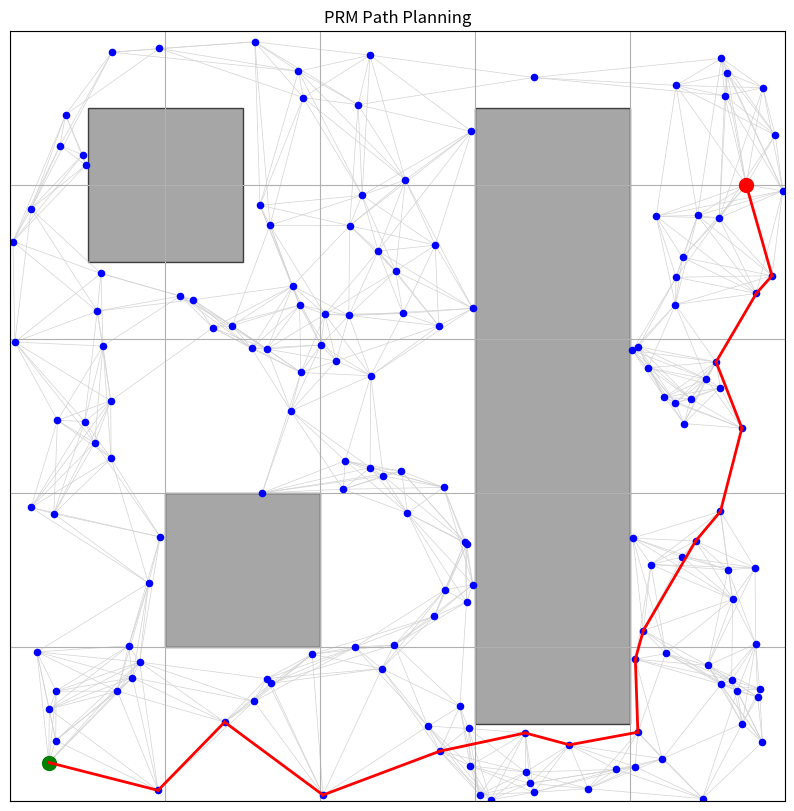

Generate this figure with matplotlib:
import numpy as np
import networkx as nx
import matplotlib.pyplot as plt
from scipy.spatial import KDTree
from matplotlib.patches import Rectangle


def is_point_in_obstacle(point, box_list):
    """检测点是否在障碍物矩形内 (轴对齐矩形检测)"""
    x, y = point
    for (x1, y1, x2, y2) in box_list:
        if (min(x1, x2) <= x <= max(x1, x2)) and (min(y1, y2) <= y <= max(y1, y2)):
            return True
    return False


def is_collision_line(p1, p2, box_list):
    """改进碰撞检测：分10段采样检测线段与障碍物相交"""
    # 判断路径是否与障碍物相交
    for t in np.linspace(0, 1, 10):
        # 这里是在采样路径上的点 看这些点是否在障碍物里
        x = p1[0] + t * (p2[0] - p1[0])
        y = p1[1] + t * (p2[1] - p1[1])
        if is_point_in_obstacle((x, y), box_list):
            return True
    return False


def prm_algorithm(height, width, box_list, start, end, n_samples=200, k_neighbors=8, radius=50):
    """支持起终点的PRM主函数"""
    # 验证起终点合法性
    if is_point_in_obstacle(start, box_list) or is_point_in_obstacle(end, box_list):
        raise ValueError("Start/End points are in obstacle!")

    # 1. 包含起终点的采样点集合
    samples = [start, end]  # 保证起终点存在
    while len(samples) < n_samples + 2:
        x = np.random.uniform(0, width)
        y = np.random.uniform(0, height)
        if not is_point_in_obstacle((x, y), box_list):
            samples.append((x, y))

    # 2. 构建KDTree加速邻域搜索
    kd_tree = KDTree(samples)

    # 3. 创建网络图
    # 在网络图中可视化samples的点集
    G = nx.Graph()
    for i, pos in enumerate(samples):
        G.add_node(i, pos=pos)

    # 4. 连接所有节点（含起终点）
    for i, point in enumerate(samples):
        # 使用KDTree寻找目标点附近neighbor 即距离point最近的点集
        # 其中需要+1是因为排除自身
        distances, indices = kd_tree.query(point, k=k_neighbors + 1)
        for idx in indices[1:]:  # 排除自身
            neighbor = samples[idx]
            # 检验neighbor是否在障碍物内
            # 然后检查是否在预设半径内 即让neighbor距离point的距离都在radius内
            if not is_collision_line(point, neighbor, box_list):
                dist = np.linalg.norm(np.array(point) - np.array(neighbor))
                if dist < radius:
                    G.add_edge(i, idx, weight=dist)
    return G


def query_path(G, start, end, box_list):
    """在PRM图中查询起终点路径"""
    # 找到起终点对应的节点ID
    start_id = None
    end_id = None
    for node in G.nodes(data='pos'):
        if np.allclose(node[1], start):
            start_id = node[0]
        if np.allclose(node[1], end):
            end_id = node[0]

    # 使用Dijkstra算法寻路
    try:
        path_nodes = nx.shortest_path(G, start_id, end_id, weight='weight')
        path = [G.nodes[n]['pos'] for n in path_nodes]
        return path
    except nx.NetworkXNoPath:
        return None


def visualize_prm(G, box_list, start, end, path=None):
    """增强可视化：显示起终点与规划路径"""
    plt.figure(figsize=(10, 10))
    ax = plt.gca()

    # 绘制障碍物
    for (x1, y1, x2, y2) in box_list:
        ax.add_patch(Rectangle(
            (min(x1, x2), min(y1, y2)),
            abs(x2 - x1), abs(y2 - y1),
            edgecolor='black', facecolor='gray', alpha=0.7
        ))

    # 绘制所有节点与边
    pos = nx.get_node_attributes(G, 'pos')
    nx.draw_networkx_nodes(G, pos, node_size=20, node_color='blue', ax=ax)
    nx.draw_networkx_edges(G, pos, edge_color='lightgray', width=0.5, ax=ax)

    # 高亮起终点
    nx.draw_networkx_nodes(G, pos, nodelist=[0], node_color='green', node_size=100, ax=ax)
    nx.draw_networkx_nodes(G, pos, nodelist=[1], node_color='red', node_size=100, ax=ax)

    # 绘制规划路径
    if path:
        for i in range(len(path) - 1):
            x1, y1 = path[i]
            x2, y2 = path[i + 1]
            plt.plot([x1, x2], [y1, y2], 'r-', linewidth=2)

    plt.xlim(0, width)
    plt.ylim(0, height)
    plt.grid(True)
    plt.title("PRM Path Planning")
    plt.show()


if __name__ == "__main__":
    # 定义地图与障碍物
    height, width = 100, 100
    box_list = [
        (20, 20, 40, 40),  # 障碍物1,对角点坐标
        (60, 10, 80, 90),  # 障碍物2
        (10, 70, 30, 90)  # 障碍物3
    ]
    start = (5, 5)  # 起点坐标
    end = (95, 80)  # 终点坐标

    # 生成PRM图
    prm_graph = prm_algorithm(height, width, box_list, start, end, n_samples=150)

    # 查询路径
    path = query_path(prm_graph, start, end, box_list)

    # 可视化结果
    visualize_prm(prm_graph, box_list, start, end, path)
